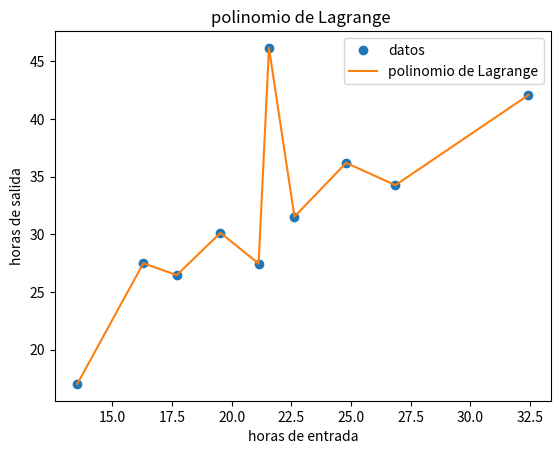

Reproduce this figure in Python.
# para crear gráficas
import matplotlib.pyplot as plt
# para trabajar con arrays y operaciones matemáticas
import numpy as np
# para generar un polinomio de lagrange
from scipy.interpolate import lagrange


#datos a utilizar 
    # variabe independiente x
fuerza_agarre_urnal = [12.266, 13.533, 14.866, 16.3, 16.666, 17.7, 18.033, 19.533, 20.166, 21.132, 21.382, 21.566, 22.233, 22.633, 22.9333, 24.8, 26.666, 26.866, 31.733, 32.433]

    # variable dependiente y 
fuerza_agarre_normal =[19.367, 17.033, 25.833, 27.5, 30.003, 26.467, 22.667, 30.133, 26.094, 27.467, 34.267, 46.167, 40.367, 31.533, 34.867, 36.2, 33.0, 34.267, 44.533, 42.067]

def polinomio_lagrange(x, y):

    # obtenemod el polinomio de lagrange a partir de los valores impares
    x_imp = [x[i] for i in range(len(x)) if i%2!=0]
    y_imp = [y[i] for i in range(len(y)) if i%2!=0]
    pol_lagrange = lagrange(x_imp, y_imp)

    
    # Graficar los datos y el polinomio de Lagrange 
    plt.plot(x_imp, y_imp, 'o', label='datos')
    plt.plot(x_imp, pol_lagrange(x_imp), label='polinomio de Lagrange')
    plt.xlabel('horas de entrada')
    plt.ylabel('horas de salida')
    plt.title("polinomio de Lagrange ")
    plt.legend()
    plt.show()
    """
    

    errores_relativos = []

    # usamos un ciclo for para ir evaluadno los polinomios por cada grado 
    for grado in range(1, len(x_impares)):

        # optenemos el polinomio de los datos en el grado correspondiente 
        polinomio = lagrange(x_imparesc, y_impares[:grado+1])
        print("\n\n Polinomio de Lagrange grado",grado,"\n p(x)=", polinomio)

        # lista en la que guardamos los errores relativos obtenidos en cada grado
        errores_relativos_grado = []

        # evaluamos en el polinomio encontramos los valores en posiciones pares ademas de obtener el error relativo porcentaula de cada resultado 
        print("\n evaluacion de valores en posiciones pares ")
        print("-"*86)
        print("|{:^20}|{:^20}|{:^20}|{:^20}|".format("x_pares","p(x_pares)","y medidod","Error relativo %"))
        print("-"*86)
        for i in range(len(x_pares)):
            # valor en posicion par a evaluar
            x_par = x_pares[i]

            # valor de y obtenido del polinomio de lagrange del grado correspondiente
            y_intrp = polinomio(x_par) 

            # valor de y medido previamente
            y_medido = y_pares[i]

            # error relativo porcentual 
            e_r_porcent = abs(( (y_medido - y_intrp) / y_medido )*100)
            print("|{:^20}|{:^20}|{:^20}|{:^20}|".format(x_par, round(y_intrp,2), y_medido, round(e_r_porcent,2)))

            # vamos guardando el error relativo en la lista 
            errores_relativos_grado.append(e_r_porcent)

        print("-"*86)
        
        # obtenemos el promedio de los errores relativos de cada grado y los guradamos en una lista 
        errores_relativos.append(np.mean(errores_relativos_grado))
        print("promedio de errores:",np.mean(errores_relativos_grado))


    print("\n Analisis")
    # obtenemos el grado con menor error relativo porcential promedio 
    grado = errores_relativos.index(min(errores_relativos)) + 1
    print("el grado de interpolacion adecuado del polinomio es el:",grado)
    # obtenemos el polinomio correspondiente 
    polinomio = lagrange(x_impares[:grado+1], y_impares[:grado+1])
    print(" p(x) = ",polinomio)

    # generamos graficas 
    fig, axs = plt.subplots(nrows=1, ncols=2, figsize=(10, 5))

    # Graficar los datos y el polinomio de Lagrange 
    axs[0].plot(x_impares, y_impares, 'o', label='datos')
    axs[0].plot(x_pares, polinomio(x_pares), label='polinomio de Lagrange')
    axs[0].set_xlabel('horas de entrada')
    axs[0].set_ylabel('horas de salida')
    axs[0].set_title("polinomio de Lagrange que mejor se ajusta a los datos")
    axs[0].legend()

    # Graficar los errores relativos promedio 
    axs[1].plot(range(1, len(x_pares)), errores_relativos, 'o-')
    axs[1].set_xlabel('Grado de polinomio')
    axs[1].set_ylabel('Error relativo porcentual promedio')
    axs[1].set_title("Promedios de ER vs grados de polinomio")

    plt.show()

    """
    

polinomio_lagrange(fuerza_agarre_urnal, fuerza_agarre_normal)
